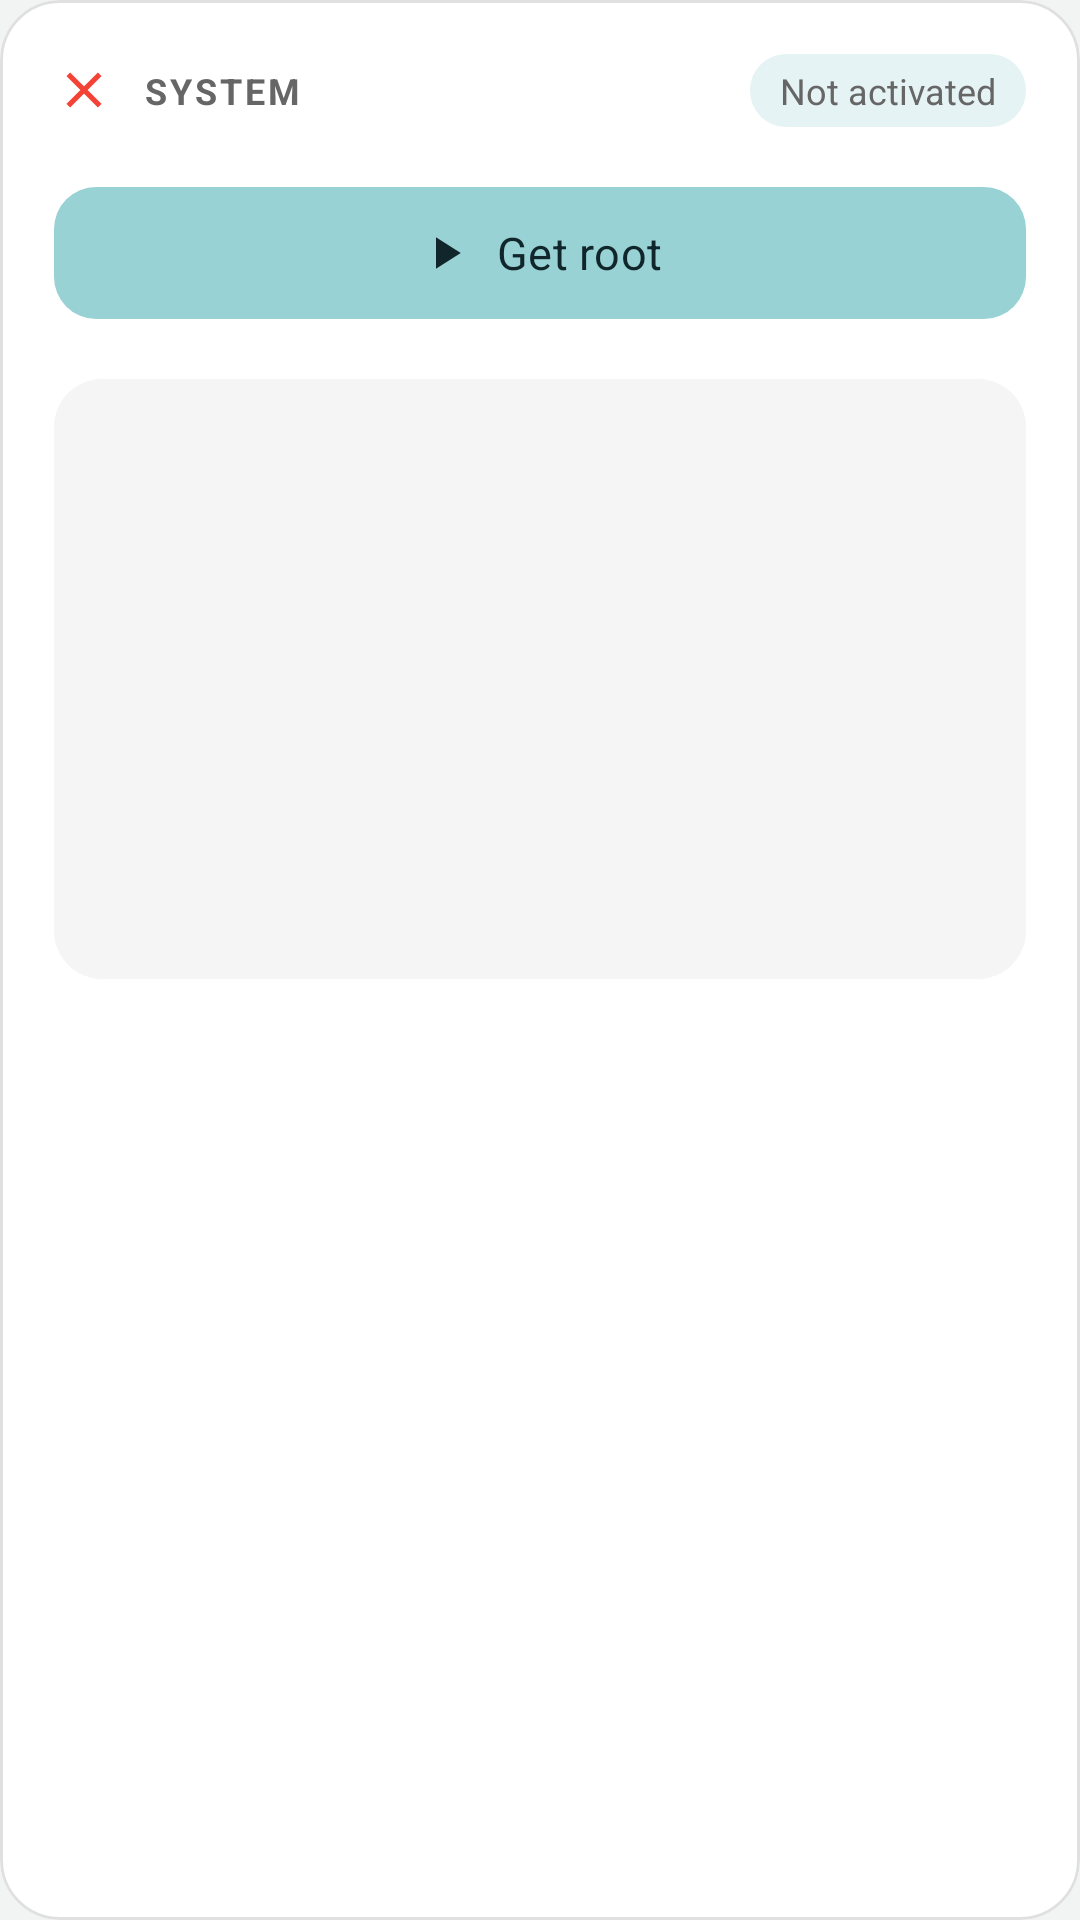

Produce the Android XML layout that renders to this screen, including the resource entries it uses.
<!-- AndroidManifest.xml: application theme Theme.DirtyFrag -->
<!-- res/layout/popup_run.xml -->
<?xml version="1.0" encoding="utf-8"?>
<com.google.android.material.card.MaterialCardView
    xmlns:android="http://schemas.android.com/apk/res/android"
    xmlns:app="http://schemas.android.com/apk/res-auto"
    android:layout_width="match_parent"
    android:layout_height="wrap_content"
    app:cardBackgroundColor="@color/settings_card"
    app:cardCornerRadius="20dp"
    app:cardElevation="0dp"
    app:strokeColor="@color/line_subtle"
    app:strokeWidth="1dp">

    <LinearLayout
        android:layout_width="match_parent"
        android:layout_height="wrap_content"
        android:orientation="vertical"
        android:padding="18dp">

        
        <LinearLayout
            android:layout_width="match_parent"
            android:layout_height="wrap_content"
            android:gravity="center_vertical"
            android:orientation="horizontal">

            <ImageView
                android:id="@+id/systemCheckIcon"
                android:layout_width="20dp"
                android:layout_height="20dp"
                android:contentDescription="@null"
                android:scaleType="fitCenter"
                android:src="@drawable/ic_error" />

            <TextView
                android:layout_width="0dp"
                android:layout_height="wrap_content"
                android:layout_marginStart="10dp"
                android:layout_weight="1"
                android:letterSpacing="0.08"
                android:text="@string/system_check"
                android:textColor="@color/text_secondary"
                android:textSize="12sp"
                android:textStyle="bold" />

            <TextView
                android:id="@+id/systemCheckLabel"
                android:layout_width="wrap_content"
                android:layout_height="wrap_content"
                android:background="@drawable/bg_status_badge"
                android:paddingHorizontal="10dp"
                android:paddingVertical="4dp"
                android:text="@string/not_activated"
                android:textColor="@color/text_secondary"
                android:textSize="12sp" />
        </LinearLayout>

        <com.google.android.material.button.MaterialButton
            android:id="@+id/btnPopupRun"
            android:layout_width="match_parent"
            android:layout_height="wrap_content"
            android:layout_marginTop="16dp"
            android:minHeight="52dp"
            android:text="@string/get_root"
            android:textColor="@color/on_accent"
            android:textSize="15sp"
            app:backgroundTint="@color/accent_cyan"
            app:cornerRadius="14dp"
            app:icon="@drawable/ic_play"
            app:iconGravity="textStart"
            app:iconTint="@color/on_accent" />

        <LinearLayout
            android:id="@+id/panelLog"
            android:layout_width="match_parent"
            android:layout_height="wrap_content"
            android:orientation="vertical">

            <ScrollView
                android:id="@+id/outputScroll"
                android:layout_width="match_parent"
                android:layout_height="200dp"
                android:layout_marginTop="16dp"
                android:background="@drawable/bg_pill"
                android:padding="12dp"
                android:scrollbarStyle="outsideOverlay">

                <TextView
                    android:id="@+id/outputView"
                    android:layout_width="match_parent"
                    android:layout_height="wrap_content"
                    android:fontFamily="monospace"
                    android:textColor="@color/log_text"
                    android:textIsSelectable="true"
                    android:textSize="12sp" />
            </ScrollView>

            <com.google.android.material.button.MaterialButton
                android:id="@+id/btnCopyLog"
                style="@style/Widget.Material3.Button.TextButton"
                android:layout_width="wrap_content"
                android:layout_height="wrap_content"
                android:layout_gravity="end"
                android:layout_marginTop="4dp"
                android:minHeight="40dp"
                android:text="@string/share_log"
                android:textColor="@color/text_secondary"
                android:visibility="gone"
                app:icon="@drawable/ic_share"
                app:iconTint="@color/text_secondary" />
        </LinearLayout>
    </LinearLayout>
</com.google.android.material.card.MaterialCardView>
<!-- resources referenced by this layout -->
<resources>
  <color name="accent_cyan">#FF98D2D5</color>
  <color name="line_subtle">#FFE0E0E0</color>
  <color name="log_text">@color/text_secondary</color>
  <color name="on_accent">#FF10262A</color>
  <color name="settings_card">#FFFFFFFF</color>
  <color name="text_secondary">#FF666666</color>
  <!-- drawable bg_pill (drawable) -->
  <?xml version="1.0" encoding="utf-8"?>
  <shape xmlns:android="http://schemas.android.com/apk/res/android" android:shape="rectangle">
      <corners android:radius="16dp" />
      <solid android:color="@color/surface_2" />
  </shape>
  <!-- drawable bg_status_badge (drawable) -->
  <?xml version="1.0" encoding="utf-8"?>
  <shape xmlns:android="http://schemas.android.com/apk/res/android"
      android:shape="rectangle">
      <solid android:color="?attr/accentContainer" />
      <corners android:radius="12dp" />
  </shape>
  <!-- drawable ic_play (drawable) -->
  <?xml version="1.0" encoding="utf-8"?>
  <vector xmlns:android="http://schemas.android.com/apk/res/android"
      android:width="24dp"
      android:height="24dp"
      android:viewportWidth="24"
      android:viewportHeight="24">
      <path
          android:fillColor="@android:color/black"
          android:pathData="M8,5v14l11,-7z"/>
  </vector>
  <string name="get_root">Get root</string>
  <string name="not_activated">Not activated</string>
  <string name="share_log">Copy log</string>
  <string name="system_check">SYSTEM</string>
  <color name="surface_2">#FFF5F5F5</color>
  <color name="app_bg">#FFF2F4F4</color>
  <color name="surface_1">#FFFFFFFF</color>
  <color name="text_primary">#FF333333</color>
  <color name="surface_3">#FFEEEEEE</color>
  <color name="surface_4">#FFE0E0E0</color>
  <color name="tone_teal_primary">#FF2F6F73</color>
  <color name="tone_teal_ink">#FF2F6F73</color>
  <color name="tone_teal_fill">#FF98D2D5</color>
  <color name="tone_teal_on_fill">#FF10262A</color>
  <color name="tone_teal_container">#FFE6F3F4</color>
  <color name="tone_teal_solid">#FF2F6F73</color>
  <color name="tone_teal_on_primary">#FFFFFFFF</color>
  <color name="accent_amber">#FFFBBF24</color>
  <color name="surface_0">#FFFFFFFF</color>
  <color name="muted_amber">#FFFEF3C7</color>
  <color name="error">#FFEF4444</color>
  <color name="white">#FFFFFFFF</color>
  <style name="DF_PopupMenu" parent="Widget.Material3.PopupMenu">
          <item name="android:popupBackground">@drawable/popup_bg</item>
          <item name="android:popupElevation">24dp</item>
      </style>
  <style name="DF_OverflowMenu" parent="Widget.Material3.PopupMenu.Overflow">
          <item name="android:popupBackground">@drawable/popup_bg</item>
          <item name="android:popupElevation">24dp</item>
      </style>
  <style name="DF_DropDownListView" parent="Widget.AppCompat.ListView.DropDown">
          <item name="android:divider">@drawable/menu_divider</item>
          <item name="android:dividerHeight">1dp</item>
          <item name="android:listSelector">@drawable/menu_item_ripple</item>
      </style>
  <style name="DF_MenuText" parent="TextAppearance.AppCompat">
          <item name="android:textSize">15sp</item>
          <item name="android:textColor">@color/text_primary</item>
          <item name="android:gravity">center</item>
      </style>
  <!-- drawable popup_bg (drawable) -->
  <?xml version="1.0" encoding="utf-8"?>
  <shape xmlns:android="http://schemas.android.com/apk/res/android"
      android:shape="rectangle">
      
      <solid android:color="@color/surface_3" />
      
      <corners android:radius="26dp" />
      
      <stroke
          android:width="1dp"
          android:color="#20FFFFFF" />
      
  </shape>
  <!-- drawable menu_divider (drawable) -->
  <?xml version="1.0" encoding="utf-8"?>
  <shape xmlns:android="http://schemas.android.com/apk/res/android"
      android:shape="rectangle">
      
      <solid android:color="#30FFFFFF" />
      
      <size
          android:width="1dp"
          android:height="1dp" />
      
  </shape>
</resources>
